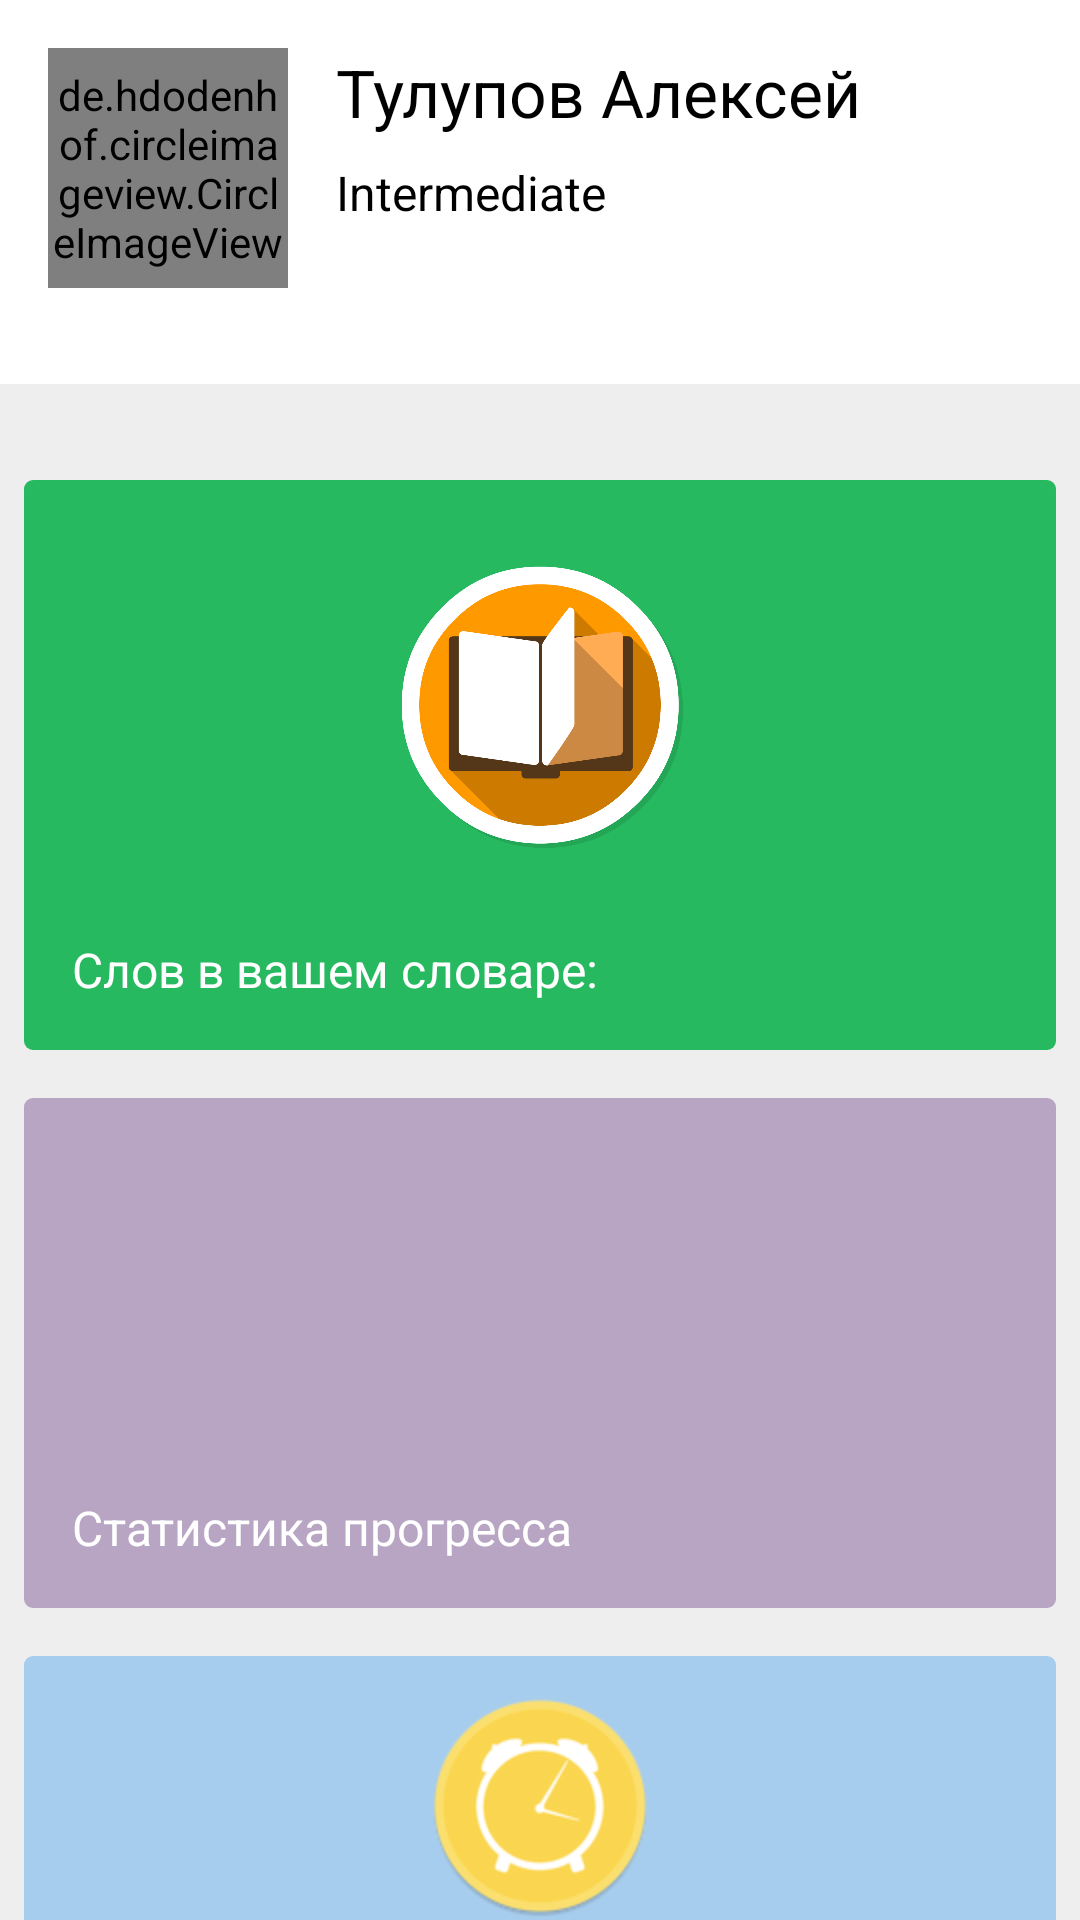

Reconstruct the res/layout file that produces this screen, plus the resources it refers to.
<!-- AndroidManifest.xml: application theme AppTheme.NoActionBar -->
<!-- res/layout/content_main.xml -->
<?xml version="1.0" encoding="utf-8"?>
<LinearLayout xmlns:tools="http://schemas.android.com/tools"
    android:orientation="vertical"
    xmlns:android="http://schemas.android.com/apk/res/android"
    xmlns:app="http://schemas.android.com/apk/res-auto"
    android:layout_width="match_parent"
    android:layout_height="match_parent"
    app:layout_behavior="@string/appbar_scrolling_view_behavior">

    <ScrollView
        android:scrollbars="none"
        android:layout_width="match_parent"
        android:layout_height="wrap_content">
        <LinearLayout
            android:orientation="vertical"
            android:layout_width="match_parent"
            android:layout_height="wrap_content"
            style="@style/mainContainer">

            <include layout="@layout/profile_panel"/>

            <FrameLayout
                android:layout_width="match_parent"
                android:layout_height="190dp"
                style="@style/blockDictionaryMain">

                <ImageView
                    android:layout_width="match_parent"
                    android:layout_height="100dp"
                    android:scaleType="fitCenter"
                    android:src="@drawable/dictionary_main"/>

                <TextView
                    android:text="@string/dictionaryLabel"
                    android:layout_gravity="bottom|left"
                    android:layout_width="wrap_content"
                    android:layout_height="wrap_content"
                    style="@style/dictionaryLabel" />
            </FrameLayout>

            <FrameLayout
                android:layout_width="match_parent"
                android:layout_height="170dp"
                style="@style/blockStatisticMain">

                <ImageView
                    android:layout_width="match_parent"
                    android:layout_height="100dp"
                    android:scaleType="fitCenter"
                    android:src="@drawable/statistic3"/>

                <TextView
                    android:text="@string/statisticProgress"
                    android:layout_gravity="bottom|left"
                    android:layout_width="wrap_content"
                    android:layout_height="wrap_content"
                    style="@style/statisticProgress"/>

            </FrameLayout>

            <FrameLayout
                android:layout_width="match_parent"
                android:layout_height="100dp"
                style="@style/blockRemindMain">

                <ImageView
                    android:layout_width="match_parent"
                    android:layout_height="80dp"
                    android:scaleType="fitCenter"
                    android:src="@drawable/reminder"/>
            </FrameLayout>

        </LinearLayout>
    </ScrollView>

</LinearLayout>
<!-- res/layout/profile_panel.xml (included above) -->
<?xml version="1.0" encoding="utf-8"?>
<RelativeLayout xmlns:android="http://schemas.android.com/apk/res/android"
    android:layout_width="match_parent"
    android:layout_height="wrap_content"
    xmlns:app="http://schemas.android.com/apk/res-auto"
    style="@style/profile_panel">

    <de.hdodenhof.circleimageview.CircleImageView
        android:id="@+id/avatarImage"
        android:layout_width="80dp"
        android:layout_height="80dp"
        android:src="@drawable/testimage"
        android:layout_margin="16dp"
        app:civ_border_width="0dp"
        app:civ_border_color="#FF000000"/>

    <TextView
        android:id="@+id/fullNameProfile"
        android:text="Тулупов Алексей"
        android:layout_width="wrap_content"
        android:layout_height="wrap_content"
        style="@style/fullNameProfileText"
        android:layout_alignTop="@+id/avatarImage"/>

    <TextView
        android:id="@+id/languageLevelProfile"
        android:text="Intermediate"
        android:layout_below="@+id/fullNameProfile"
        android:layout_width="wrap_content"
        android:layout_height="wrap_content"
        style="@style/languageLevelProfileText"/>

</RelativeLayout>
<!-- resources referenced by this layout -->
<resources>
  <!-- drawable dictionary_main: png bitmap (drawable, 43071 bytes) -->
  <!-- drawable reminder: png bitmap (drawable, 12897 bytes) -->
  <string name="dictionaryLabel">Слов в вашем словаре:</string>
  <string name="statisticProgress">Статистика прогресса</string>
  <style name="blockDictionaryMain">
          <item name="android:layout_margin">8dp</item>
          <item name="android:paddingTop">25dp</item>
          <item name="android:background">@drawable/main_container_shape_dictionary</item>
          <item name="android:radius">5dp</item>
      </style>
  <style name="blockRemindMain">
          <item name="android:padding">10dp</item>
          <item name="android:layout_margin">8dp</item>
          <item name="android:background">@drawable/main_container_shape_reminder</item>
      </style>
  <style name="blockStatisticMain">
          <item name="android:layout_margin">8dp</item>
          <item name="android:paddingTop">25dp</item>
          <item name="android:background">@drawable/main_container_shape_statistic</item>
          <item name="android:radius">5dp</item>
      </style>
  <style name="dictionaryLabel">
          <item name="android:layout_margin">16dp</item>
          <item name="android:textSize">16sp</item>
          <item name="android:textColor">#ffffff</item>
      </style>
  <style name="fullNameProfileText">
          <item name="android:textSize">22sp</item>
          <item name="android:textColor">#000000</item>
          <item name="android:layout_marginLeft">112dp</item>
      </style>
  <style name="languageLevelProfileText">
          <item name="android:textSize">16sp</item>
          <item name="android:textColor">#000000</item>
          <item name="android:layout_marginLeft">112dp</item>
          <item name="android:layout_marginTop">8dp</item>
      </style>
  <style name="mainContainer">
          <item name="android:background">@color/mainBackground</item>
      </style>
  <style name="profile_panel">
          <item name="android:background">@color/white</item>
          <item name="android:paddingBottom">16dp</item>
          <item name="android:layout_marginBottom">24dp</item>
      </style>
  <style name="statisticProgress">
          <item name="android:layout_margin">16dp</item>
          <item name="android:textSize">16sp</item>
          <item name="android:textColor">#ffffff</item>
      </style>
  <style name="AppTheme.NoActionBar">
          <item name="colorPrimary">@color/colorPrimary</item>
          <item name="colorPrimaryDark">@color/colorPrimaryDark</item>
          <item name="windowActionBar">false</item>
          <item name="windowNoTitle">true</item>
      </style>
  <!-- drawable main_container_shape_dictionary (drawable) -->
  <?xml version="1.0" encoding="utf-8"?>
  <shape xmlns:android="http://schemas.android.com/apk/res/android"
      android:shape="rectangle">
      <corners android:radius="3dp" />
      <solid android:color="#27b95f" />
  </shape>
  <!-- drawable main_container_shape_reminder (drawable) -->
  <?xml version="1.0" encoding="utf-8"?>
  <shape xmlns:android="http://schemas.android.com/apk/res/android"
      android:shape="rectangle">
      <corners android:radius="3dp" />
      <solid android:color="#500c83ea" />
  </shape>
  <!-- drawable main_container_shape_statistic (drawable) -->
  <?xml version="1.0" encoding="utf-8"?>
  <shape xmlns:android="http://schemas.android.com/apk/res/android"
      android:shape="rectangle">
      <corners android:radius="3dp" />
      <solid android:color="#50420063" />
  </shape>
  <color name="mainBackground">#EEEEEE</color>
  <color name="white">#FFFFFF</color>
  <color name="colorPrimary">#3F51B5</color>
  <color name="colorPrimaryDark">#303F9F</color>
</resources>
